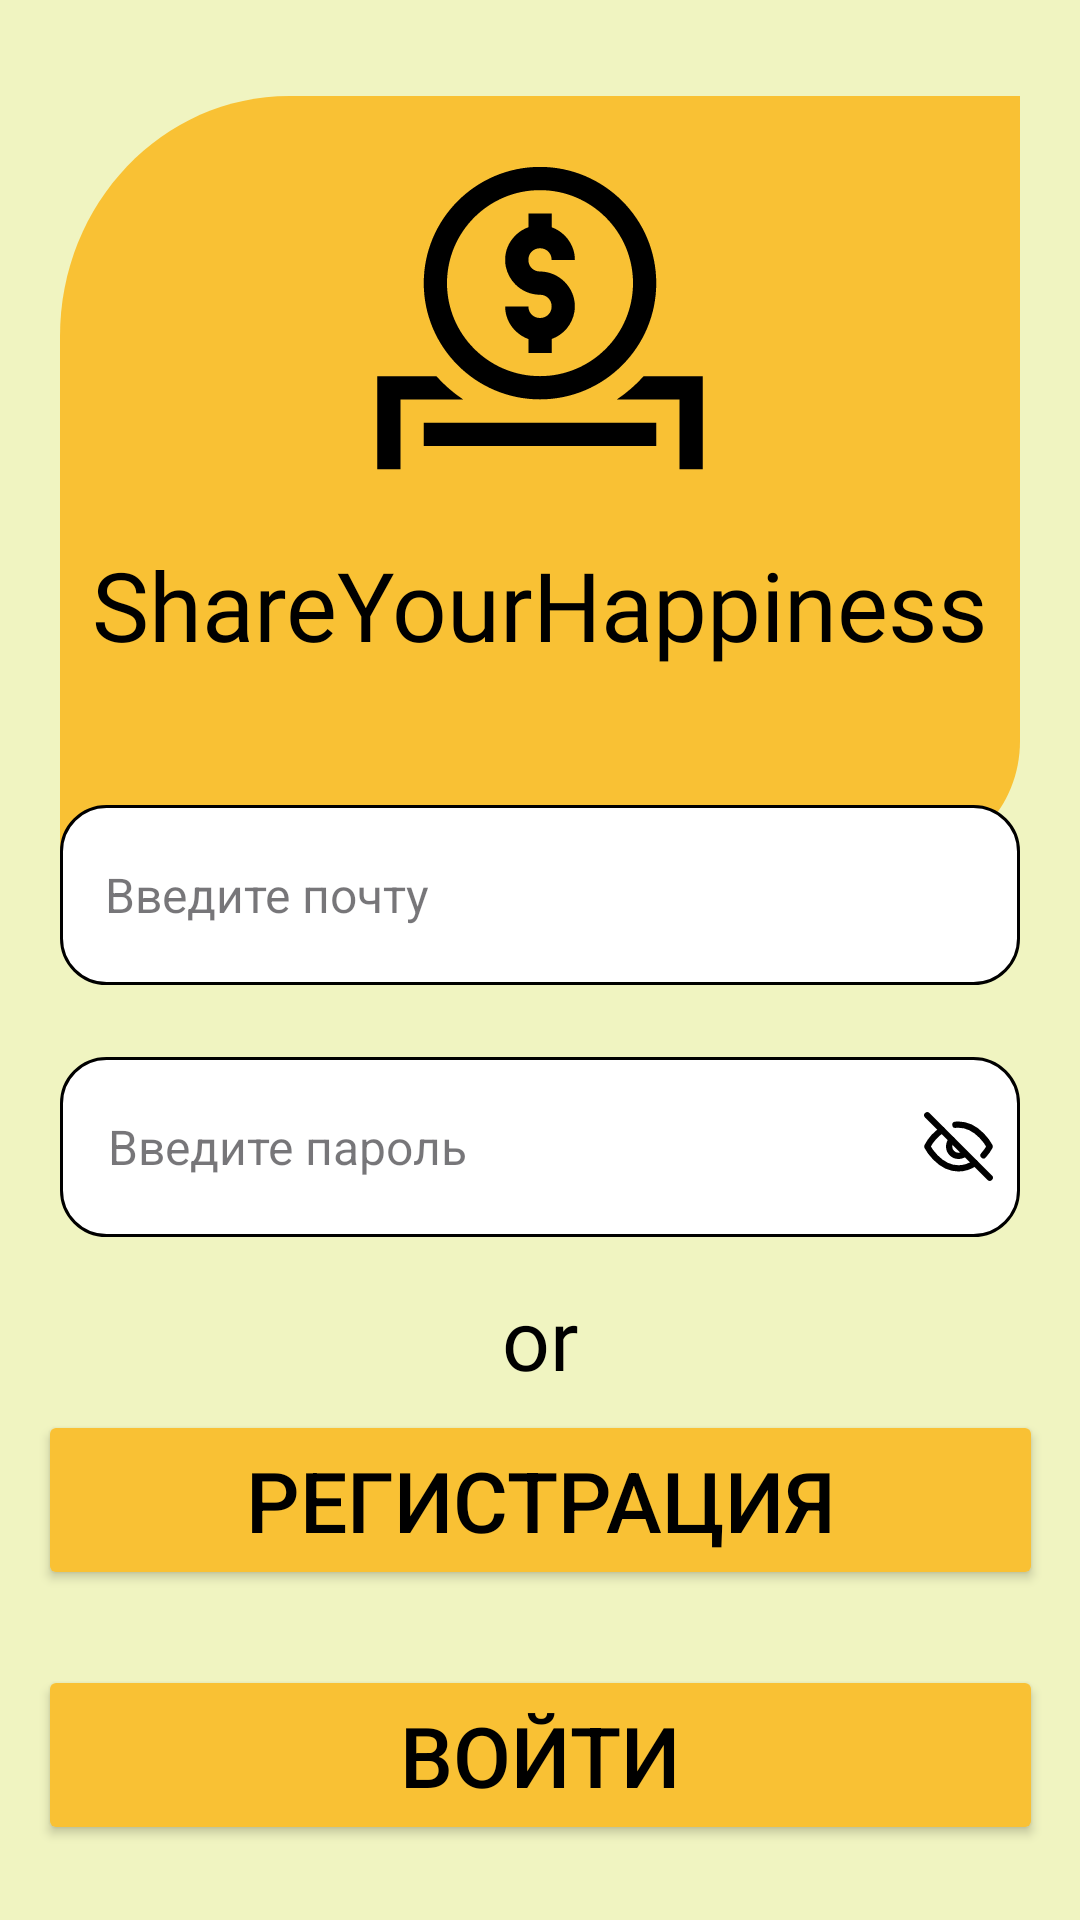

Android layout source for this screen:
<!-- AndroidManifest.xml: application theme Base.Theme.ProjectLol -->
<!-- res/layout/activity_main.xml -->
<?xml version="1.0" encoding="utf-8"?>
<androidx.constraintlayout.widget.ConstraintLayout xmlns:android="http://schemas.android.com/apk/res/android"
    xmlns:app="http://schemas.android.com/apk/res-auto"
    xmlns:tools="http://schemas.android.com/tools"
    android:id="@+id/main"
    android:layout_width="match_parent"
    android:layout_height="match_parent"
    android:background="@color/Tusk"
    tools:context=".MainActivity">


    <LinearLayout
        android:id="@+id/linearLayout"
        android:layout_width="match_parent"
        android:layout_height="255dp"
        android:layout_marginTop="32dp"
        android:layout_marginEnd="20dp"
        android:layout_marginStart="20dp"
        android:background="@drawable/img_backgroundloginpage"
        android:orientation="vertical"
        app:layout_constraintEnd_toEndOf="parent"
        app:layout_constraintStart_toStartOf="parent"
        app:layout_constraintTop_toTopOf="parent">

        <ImageView
            android:id="@+id/imageView"
            android:layout_width="124dp"
            android:layout_height="124dp"
            android:layout_gravity="center"
            android:layout_marginVertical="12dp"
            android:src="@drawable/icn_givememoney"
            app:layout_constraintEnd_toEndOf="parent"
            app:layout_constraintStart_toStartOf="parent"
            app:layout_constraintTop_toTopOf="parent" />

        <TextView
            android:layout_width="match_parent"
            android:layout_height="wrap_content"
            android:fontFamily="@font/readexprothree"
            android:gravity="center"
            android:text="@string/mainPageText"
            android:textColor="@color/black"
            android:textSize="32sp"
            app:layout_constraintBottom_toBottomOf="parent"
            app:layout_constraintTop_toBottomOf="@+id/imageView" />
    </LinearLayout>

    <LinearLayout
        android:id="@+id/linearLoginData"
        android:layout_width="match_parent"
        android:layout_height="wrap_content"
        android:layout_marginEnd="20dp"
        android:layout_marginStart="20dp"
        android:layout_marginTop="14dp"
        android:gravity="center"
        android:orientation="vertical"
        app:layout_constraintBottom_toTopOf="@+id/buttonToRegisterActivity"
        app:layout_constraintTop_toBottomOf="@+id/linearLayout">


        <EditText
            android:id="@+id/field_emailToLogin"
            android:layout_width="match_parent"
            android:layout_height="60dp"
            android:layout_marginVertical="24dp"
            android:layout_marginBottom="25dp"
            android:background="@drawable/shape_roundedbutton_background"
            android:ellipsize="end"
            android:hint="@string/ImputYourEmail"
            android:padding="15dp"
            style="@style/EmailInputStyle"
            android:maxLines="1"
            android:scrollHorizontally="true"
            android:singleLine="true"
            android:text=""
            android:textColor="@color/black" />


        <LinearLayout
            android:layout_width="match_parent"
            android:layout_height="60dp"
            android:background="@drawable/shape_roundedbutton_background"
            android:gravity="center_vertical"
            android:orientation="horizontal">

            <com.google.android.material.textfield.TextInputEditText
                android:id="@+id/field_passwordToLogin"
                style="@style/PasswordInputStyle"
                android:layout_width="0dp"
                android:layout_height="wrap_content"
                android:layout_weight="1"
                android:hint="@string/InputYourPassword"
                android:imeOptions="actionDone"
                android:maxLines="1" />

            <ImageButton
                android:id="@+id/btn_hidePassword"
                android:layout_width="25dp"
                android:layout_height="25dp"
                android:layout_marginEnd="8dp"
                android:background="@color/white"
                android:src="@drawable/icn_hidepassword" />

        </LinearLayout>

        <LinearLayout
            android:layout_width="wrap_content"
            android:layout_height="wrap_content"
            android:orientation="vertical">

            <TextView
                android:layout_width="wrap_content"
                android:layout_height="wrap_content"
                android:layout_gravity="center"
                android:layout_marginTop="15dp"
                android:fontFamily="@font/readexprothree"
                android:text="@string/or"
                android:textColor="@color/black"
                android:textSize="28dp"/>

            <LinearLayout
                android:layout_width="wrap_content"
                android:layout_height="32dp"
                android:layout_marginVertical="15dp"
                android:background="@color/Tusk"
                android:orientation="horizontal">

                <ImageButton
                    android:layout_width="32dp"
                    android:layout_height="32dp"
                    android:layout_marginEnd="15dp"
                    android:background="@color/Tusk"
                    android:src="@drawable/icn_waygooglelogin" />

                <ImageButton
                    android:layout_width="32dp"
                    android:layout_height="32dp"
                    android:layout_marginEnd="15dp"
                    android:background="@color/Tusk"
                    android:src="@drawable/icn_wayvklogin" />

                <ImageButton
                    android:layout_width="32dp"
                    android:layout_height="32dp"
                    android:background="@color/Tusk"
                    android:src="@drawable/icn_wayyandelogin" />
            </LinearLayout>

        </LinearLayout>
    </LinearLayout>

    <Button
        android:id="@+id/buttonLogin"
        android:layout_width="335dp"
        android:layout_height="60dp"
        android:text="@string/SignIn"
        android:textSize="28sp"
        app:layout_constraintBottom_toBottomOf="parent"
        app:layout_constraintEnd_toEndOf="parent"
        app:layout_constraintStart_toStartOf="parent"
        style="@style/MainButtonStyle"
        android:layout_marginVertical="25dp"/>

    <ProgressBar
        android:id="@+id/progressBar"
        android:layout_width="wrap_content"
        android:layout_height="wrap_content"
        android:visibility="gone"
        app:layout_constraintBottom_toTopOf="@+id/linearLoginData"
        app:layout_constraintEnd_toEndOf="parent"
        app:layout_constraintStart_toStartOf="parent"
        app:layout_constraintTop_toBottomOf="@+id/linearLayout" />

    <Button
        android:id="@+id/buttonToRegisterActivity"
        android:layout_width="335dp"
        android:layout_height="60dp"
        android:layout_marginVertical="25dp"
        android:layout_marginTop="196dp"
        style="@style/MainButtonStyle"
        android:text="@string/reg"
        app:layout_constraintBottom_toTopOf="@+id/buttonLogin"
        app:layout_constraintEnd_toEndOf="parent"
        app:layout_constraintStart_toStartOf="parent" />

    <androidx.coordinatorlayout.widget.CoordinatorLayout
        android:id="@+id/coordinator"
        android:layout_marginEnd="20dp"
        android:layout_marginStart="20dp"
        android:layout_width="match_parent"
        android:layout_height="match_parent"/>


</androidx.constraintlayout.widget.ConstraintLayout>
<!-- resources referenced by this layout -->
<resources>
  <color name="Tusk">#F0F4C1</color>
  <color name="black">#FF000000</color>
  <color name="white">#FFFFFFFF</color>
  <!-- drawable icn_hidepassword (drawable) -->
  <vector xmlns:android="http://schemas.android.com/apk/res/android" android:height="25dp" android:viewportHeight="24" android:viewportWidth="24" android:width="25dp">
        
      <path android:fillColor="#00000000" android:pathData="M2,2L22,22" android:strokeColor="#000000" android:strokeLineCap="round" android:strokeLineJoin="round" android:strokeWidth="2"/>
        
      <path android:fillColor="#00000000" android:pathData="M6.713,6.723C3.665,8.795 2,12 2,12C2,12 5.636,19 12,19C14.05,19 15.817,18.273 17.271,17.288M11,5.058C11.325,5.02 11.659,5 12,5C18.364,5 22,12 22,12C22,12 21.308,13.332 20,14.833" android:strokeColor="#000000" android:strokeLineCap="round" android:strokeLineJoin="round" android:strokeWidth="2"/>
        
      <path android:fillColor="#00000000" android:pathData="M14,14.236C13.469,14.711 12.768,15 12,15C10.343,15 9,13.657 9,12C9,11.176 9.332,10.43 9.869,9.888" android:strokeColor="#000000" android:strokeLineCap="round" android:strokeLineJoin="round" android:strokeWidth="2"/>
      
  </vector>
  <!-- drawable img_backgroundloginpage (drawable) -->
  <vector xmlns:android="http://schemas.android.com/apk/res/android"
      android:width="335dp"
      android:height="255dp"
      android:viewportWidth="335"
      android:viewportHeight="255">
    <path
        android:pathData="M0,80C0,35.82 35.82,0 80,0H335V215C335,237.09 317.09,255 295,255H0V80Z"
        android:fillColor="#F9C134"/>
  </vector>
  <!-- drawable shape_roundedbutton_background (drawable) -->
  <?xml version="1.0" encoding="utf-8"?>
  <shape xmlns:android="http://schemas.android.com/apk/res/android">
  
      <solid android:color="@color/white"/>
      <corners android:radius="15dp"/>
      <stroke android:width="1dp" android:color="@color/black"/>
  
  </shape>
  <string name="ImputYourEmail">Введите почту</string>
  <string name="InputYourPassword">Введите пароль</string>
  <string name="SignIn">Войти</string>
  <string name="mainPageText">ShareYourHappiness</string>
  <string name="or">or</string>
  <string name="reg">Регистрация</string>
  <style name="EmailInputStyle" parent="Widget.MaterialComponents.TextInputLayout.OutlinedBox">
          <item name="android:textColor">@color/black</item>
          <item name="android:textSize">16sp</item>
          <item name="android:inputType">textEmailAddress</item>
          <item name="passwordToggleEnabled">false</item>
          <item name="boxStrokeColor">@color/black</item>
          <item name="boxStrokeWidth">1dp</item>
          <item name="android:radius">8dp</item>
      </style>
  <style name="MainButtonStyle" parent="Widget.AppCompat.Button">
          <item name="background">@drawable/shape_roundedbutton_background</item>
          <item name="backgroundTint">@color/Saffron</item>
          <item name="android:textColor">@color/black</item>
          <item name="android:textSize">28sp</item>
      </style>
  <style name="PasswordInputStyle" parent="Widget.MaterialComponents.TextInputLayout.OutlinedBox">
          <item name="android:textColor">@color/black</item>
          <item name="android:textSize">16sp</item>
          <item name="android:inputType">textPassword</item>
          <item name="passwordToggleEnabled">true</item>
          <item name="boxStrokeColor">@color/black</item>
          <item name="boxStrokeWidth">1dp</item>
          <item name="android:radius">8dp</item>
  
  
      </style>
  <style name="Base.Theme.ProjectLol" parent="Theme.Material3.Light.NoActionBar">
          <item name="backgroundColor">@color/Tusk</item>
          <item name="android:windowFullscreen">true</item>
      </style>
  <color name="Saffron">#F9C134</color>
</resources>
